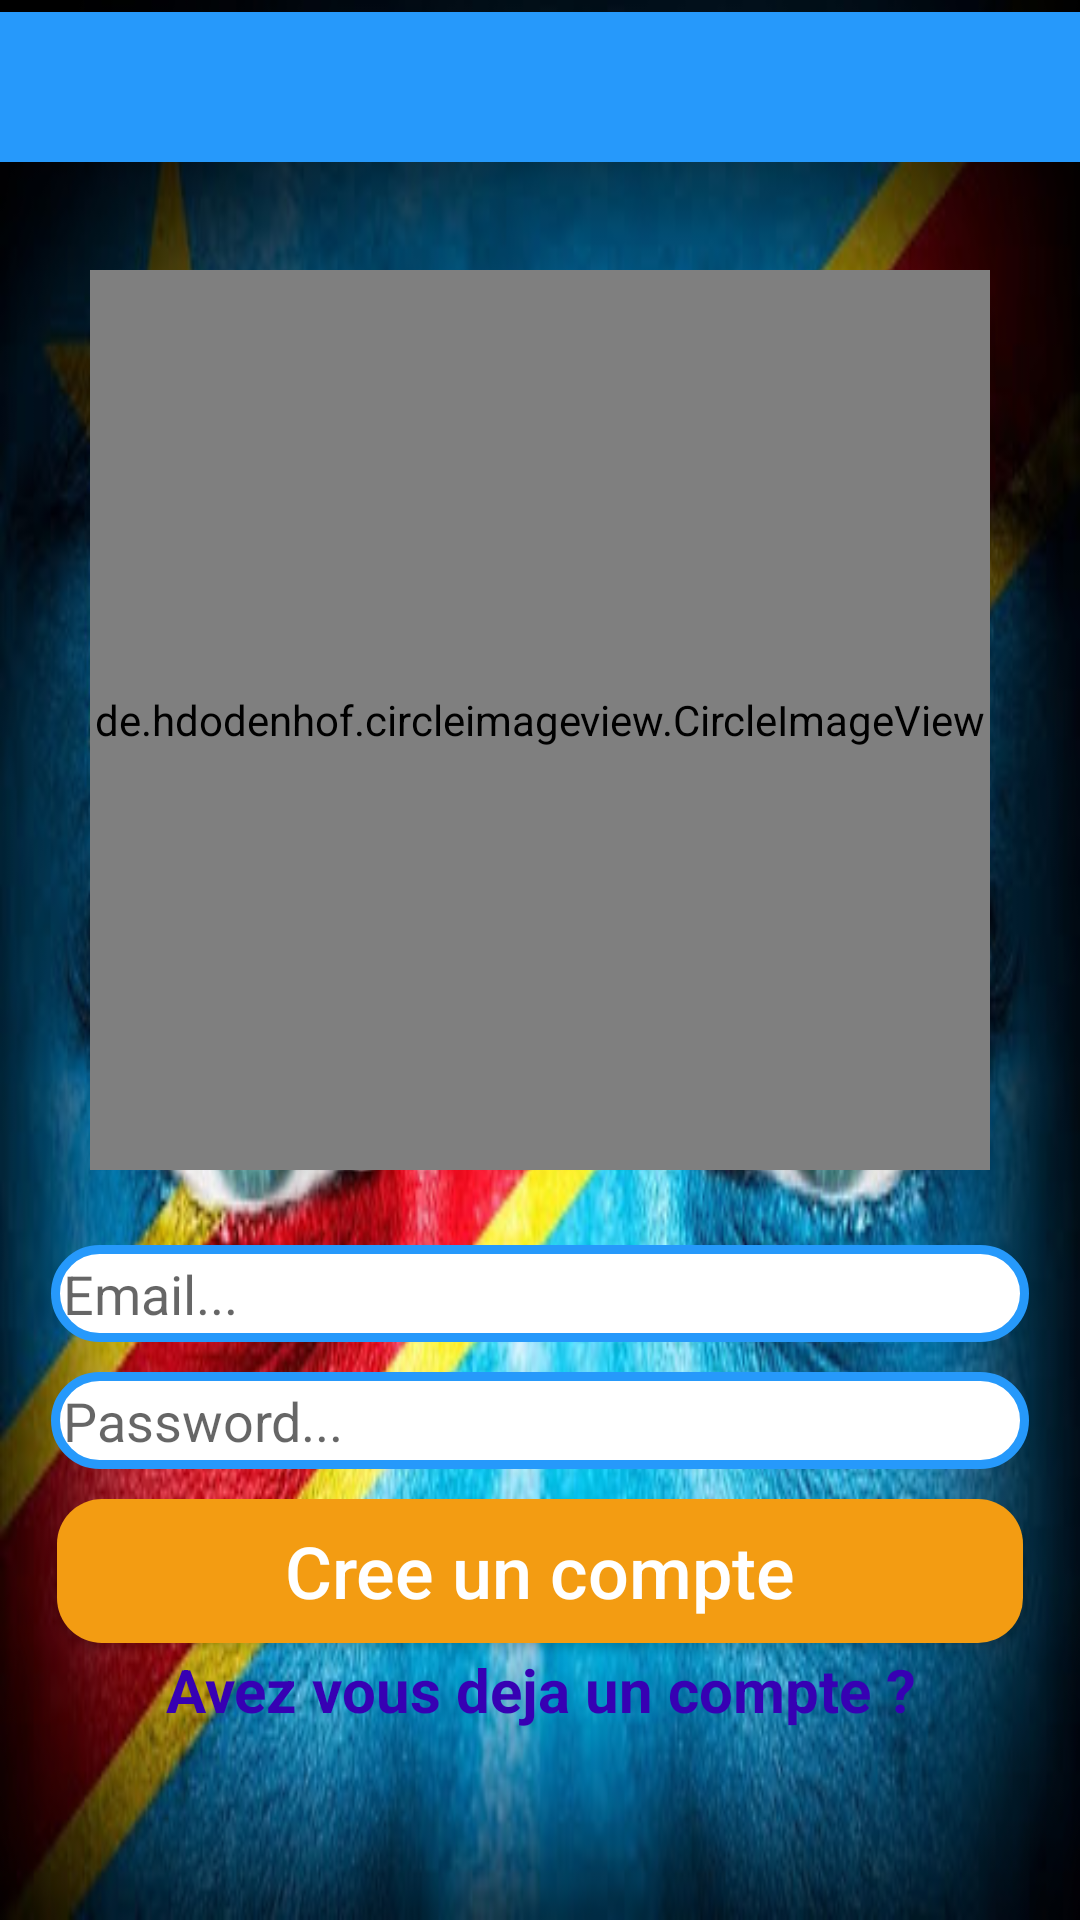

This screen was rendered from an Android layout file. Write that file and the resources it references.
<!-- AndroidManifest.xml: application theme AppTheme -->
<!-- res/layout/activity_nouveau_compte_player.xml -->
<?xml version="1.0" encoding="utf-8"?>
<RelativeLayout xmlns:android="http://schemas.android.com/apk/res/android"
    xmlns:app="http://schemas.android.com/apk/res-auto"
    xmlns:tools="http://schemas.android.com/tools"
    android:layout_width="match_parent"
    android:layout_height="match_parent"
    android:background="@drawable/rdc20"
    tools:context=".NouveauComptePlayer">
    <include
        android:id="@+id/main_page_toolbar"
        layout="@layout/app_bar_layout"
        android:layout_width="403dp"
        android:layout_height="50dp"
        android:layout_marginTop="4dp"
        app:layout_constraintEnd_toEndOf="parent"
        app:layout_constraintHorizontal_bias="0.125"
        app:layout_constraintStart_toStartOf="parent"
        app:layout_constraintTop_toTopOf="parent" />

    <de.hdodenhof.circleimageview.CircleImageView
        android:id="@+id/set_profile_image"
        android:layout_width="300dp"
        android:layout_height="300dp"
        android:layout_alignParentTop="true"
        android:layout_centerHorizontal="true"
        android:layout_marginTop="90dp"
        android:src="@drawable/profile_image"
        app:civ_border_width="5dp"
        app:civ_border_color="@color/colorPrimary"/>


    <EditText
        android:id="@+id/register_email"
        android:layout_width="match_parent"
        android:layout_height="wrap_content"
        android:layout_alignParentStart="true"
        android:layout_below="@+id/set_profile_image"
        android:hint="Email..."
        android:inputType="textEmailAddress"
        android:background="@drawable/input_desing"
        android:padding="4dp"
        android:drawableStart="@drawable/email"
        android:layout_marginTop="25dp"
        android:layout_marginLeft="17dp"
        android:layout_marginRight="17dp"
        android:layout_alignParentLeft="true"
        android:drawableLeft="@drawable/email" />

    <EditText
        android:id="@+id/register_password"
        android:layout_width="match_parent"
        android:layout_height="wrap_content"
        android:layout_alignParentStart="true"
        android:layout_below="@+id/register_email"
        android:hint="Password..."
        android:inputType="textPassword"
        android:background="@drawable/input_desing"
        android:padding="4dp"
        android:drawableStart="@drawable/password"
        android:layout_marginTop="10dp"
        android:layout_marginLeft="17dp"
        android:layout_marginRight="17dp"
        android:layout_alignParentLeft="true"
        android:drawableLeft="@drawable/password" />

    <Button
        android:id="@+id/register_button"
        android:layout_width="match_parent"
        android:layout_height="wrap_content"
        android:layout_below="@+id/register_password"
        android:padding="4dp"
        android:layout_marginTop="10dp"
        android:layout_marginLeft="19dp"
        android:layout_marginRight="19dp"
        android:text="Cree un compte"
        android:textAllCaps="false"
        android:textSize="24sp"
        android:textColor="@android:color/background_light"
        android:background="@drawable/buttons"
        />

    <TextView
        android:id="@+id/already_have_account_link"
        android:layout_width="match_parent"
        android:layout_height="wrap_content"
        android:layout_centerHorizontal="true"
        android:layout_below="@+id/register_button"
        android:text="Avez vous deja un compte ?"
        android:layout_marginTop="2dp"
        android:layout_marginLeft="15dp"
        android:layout_marginRight="23dp"
        android:textAlignment="center"
        android:textSize="20sp"
        android:textStyle="bold"
        android:textColor="@color/colorPrimaryDark"
        android:gravity="center_horizontal" />


</RelativeLayout>
<!-- res/layout/app_bar_layout.xml (included above) -->
<?xml version="1.0" encoding="utf-8"?>
<androidx.appcompat.widget.Toolbar xmlns:android="http://schemas.android.com/apk/res/android"
    android:id="@+id/main_app_bar"
    android:background="#2699FB"
    android:layout_width="match_parent"
    android:layout_height="100dp"
    android:theme="@style/ThemeOverlay.AppCompat.Dark.ActionBar">

</androidx.appcompat.widget.Toolbar>
<!-- resources referenced by this layout -->
<resources>
  <color name="colorPrimary">#CA6F1E</color>
  <color name="colorPrimaryDark">#3700B3</color>
  <!-- drawable buttons (drawable) -->
  <?xml version="1.0" encoding="utf-8"?>
  <shape xmlns:android="http://schemas.android.com/apk/res/android">
  
      <solid
          android:color="#F39C12">
  </solid>
  
      <corners
          android:radius="15dp"></corners>
  
  </shape>
  <!-- drawable input_desing (drawable) -->
  <?xml version="1.0" encoding="utf-8"?>
  <shape xmlns:android="http://schemas.android.com/apk/res/android">
  
      <stroke
          android:color="#2699FB"
          android:width="3dp"
          ></stroke>
  
      <corners
          android:radius="15dp"></corners>
  
      <solid
          android:color="#ffffff">
      </solid>
  
  </shape>
  <!-- drawable rdc20: jpg bitmap (drawable, 62010 bytes) -->
  <style name="AppTheme" parent="Theme.AppCompat.Light.NoActionBar">
          
          <item name="colorPrimary">@color/colorPrimary</item>
          <item name="colorPrimaryDark">@color/colorPrimaryDark</item>
          <item name="colorAccent">@color/colorAccent</item>
          <item name="android:windowAnimationStyle">@style/animation</item>
      </style>
  <color name="colorAccent">#03DAC5</color>
  <style name="animation">
  
    <item name="android:windowEnterAnimation">@android:anim/fade_in</item>
          <item name="android:windowExitAnimation">@android:anim/fade_out</item>
  
  </style>
</resources>
